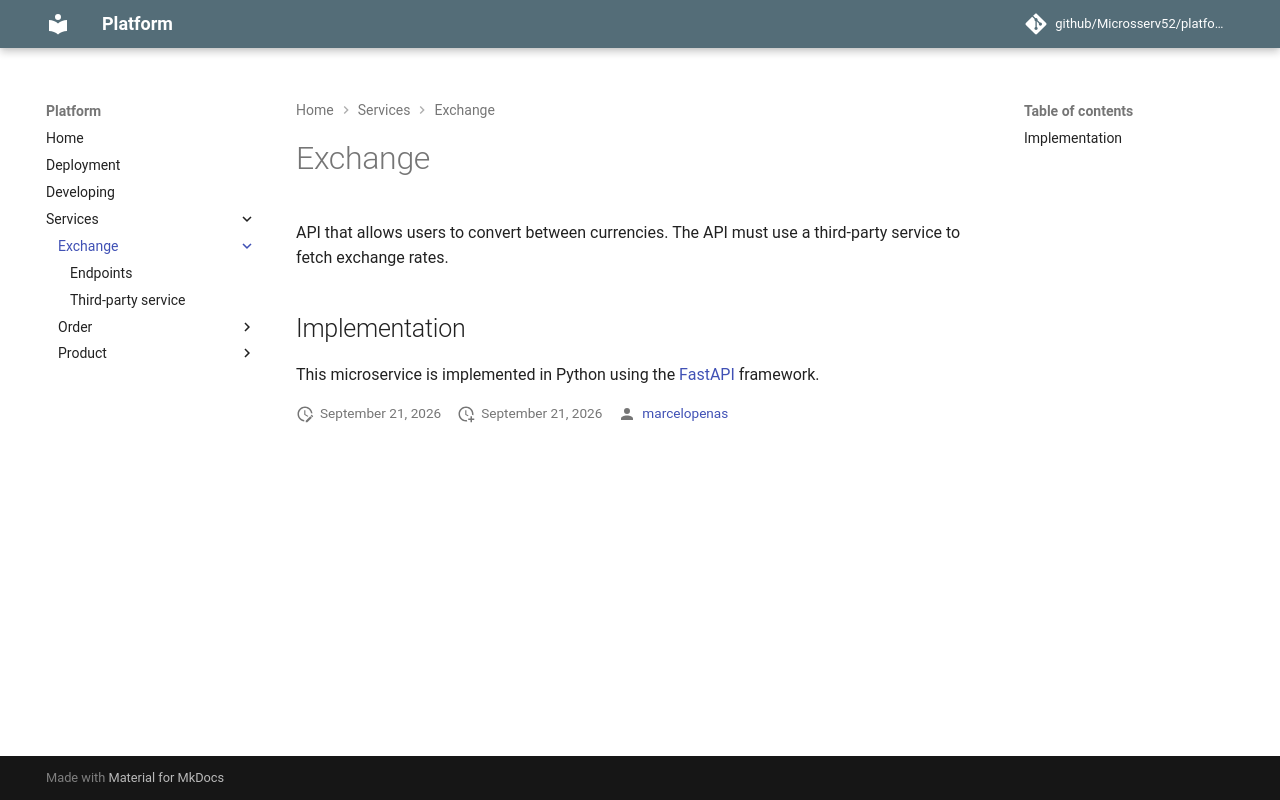

repository: Microsserv52/platform · page: services/exchange/index.html · generator: mkdocs

# Exchange

API that allows users to convert between currencies. The API must use a third-party service to fetch exchange rates.

## Implementation

This microservice is implemented in Python using the [FastAPI](https://fastapi.tiangolo.com/) framework.
